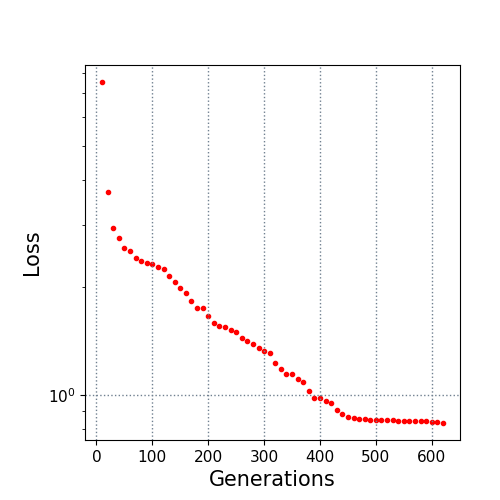

The file beside this chart, header and first rows:
10.0, 7.536324
20.0, 3.695
30.0, 2.938
40.0, 2.753
50.0, 2.585
60.0, 2.532
70.0, 2.415
80.0, 2.37
90.0, 2.347
100.0, 2.334
110.0, 2.281
120.0, 2.253
130.0, 2.147
140.0, 2.074
150.0, 1.995
160.0, 1.926
170.0, 1.83
180.0, 1.748
190.0, 1.746
200.0, 1.666
210.0, 1.593
220.0, 1.556
230.0, 1.55
240.0, 1.518
250.0, 1.501
260.0, 1.446
270.0, 1.417
280.0, 1.391
290.0, 1.356
300.0, 1.324
310.0, 1.312
320.0, 1.224
330.0, 1.183
340.0, 1.146
350.0, 1.14
360.0, 1.104
370.0, 1.084
380.0, 1.025
390.0, 0.9822
400.0, 0.9769
410.0, 0.9623
420.0, 0.9465
430.0, 0.9046
440.0, 0.881
450.0, 0.8673
460.0, 0.8586
470.0, 0.8574
480.0, 0.8574
490.0, 0.8473
500.0, 0.8473
510.0, 0.8473
520.0, 0.8473
530.0, 0.8473
540.0, 0.8425
550.0, 0.8425
560.0, 0.8425
570.0, 0.8425
580.0, 0.8425
590.0, 0.8425
600.0, 0.8358
610.0, 0.8358
... 1 more rows
